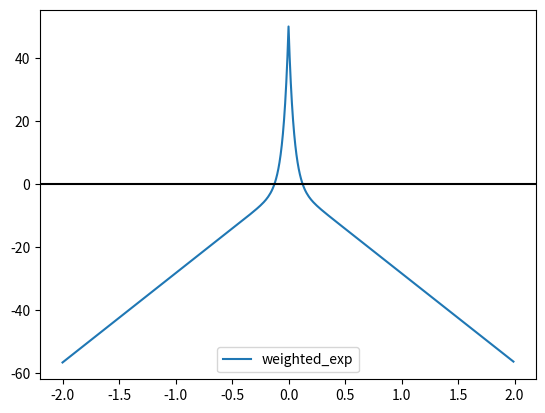

Generate this figure with matplotlib:
#!/usr/bin/env python
import numpy as np
import matplotlib.pyplot as plt

d1=np.arange(-2,2,0.01)
d2=np.arange(-2,2,0.01)
dist= np.asarray([d1,d2])
dist = np.sqrt(np.sum(np.square(dist),axis=0))

alpha = 1e-15

# weighted_dist = -10*dist
# # plt.plot(d1,weighted_dist,label='w_log')
# for i in np.arange(1,7,1):
# 	print i

# 	weighted_log  = -i*np.log(alpha+dist)
# 	lab = str(i)
# 	# plt.plot(d1,weighted_log,label=lab)
# 	error=weighted_dist+weighted_log
# 	plt.plot(d1,error,label=lab)
weighted_exp = 50*np.exp(-15*dist)
weighted_dist = -20*dist
error=weighted_dist+weighted_exp

plt.plot(d1,error,label="weighted_exp")
# error[i-1]=weighted_dist+weighted_log[i-1]

# weighted_log[i-1]  = -0.6*np.log(alpha+10*dist)
# weighted_dist = -10*dist
# weighted_log  = -0.6*np.log(alpha+10*dist)
# error=weighted_dist+weighted_log
# print np.amax(weighted_log)
# markers_on = [np.argmax(weighted_log>0)-1]
# print d1[np.argmax(error>0)-1]

# plt.plot(d1,error,'-gD',markevery=markers_on)
# plt.plot(d1,np.zeros_like(d1))
# plt.plot(d1,test)
# plt.plot(d1,weighted_d1_sqrt,label='w_d1^2')
# plt.plot(d1,weighted_log,label='w_log')
# plt.plot(d1,weighted_dist,label='w_log')
# plt.plot(d1,error,label='w_log')

#plt.plot(d1,weighted_sqrt, label='w_sqrt')
# plt.legend(loc='upper left')
plt.axhline(y=0,color='black')

plt.legend(loc='lower center')

plt.show()
